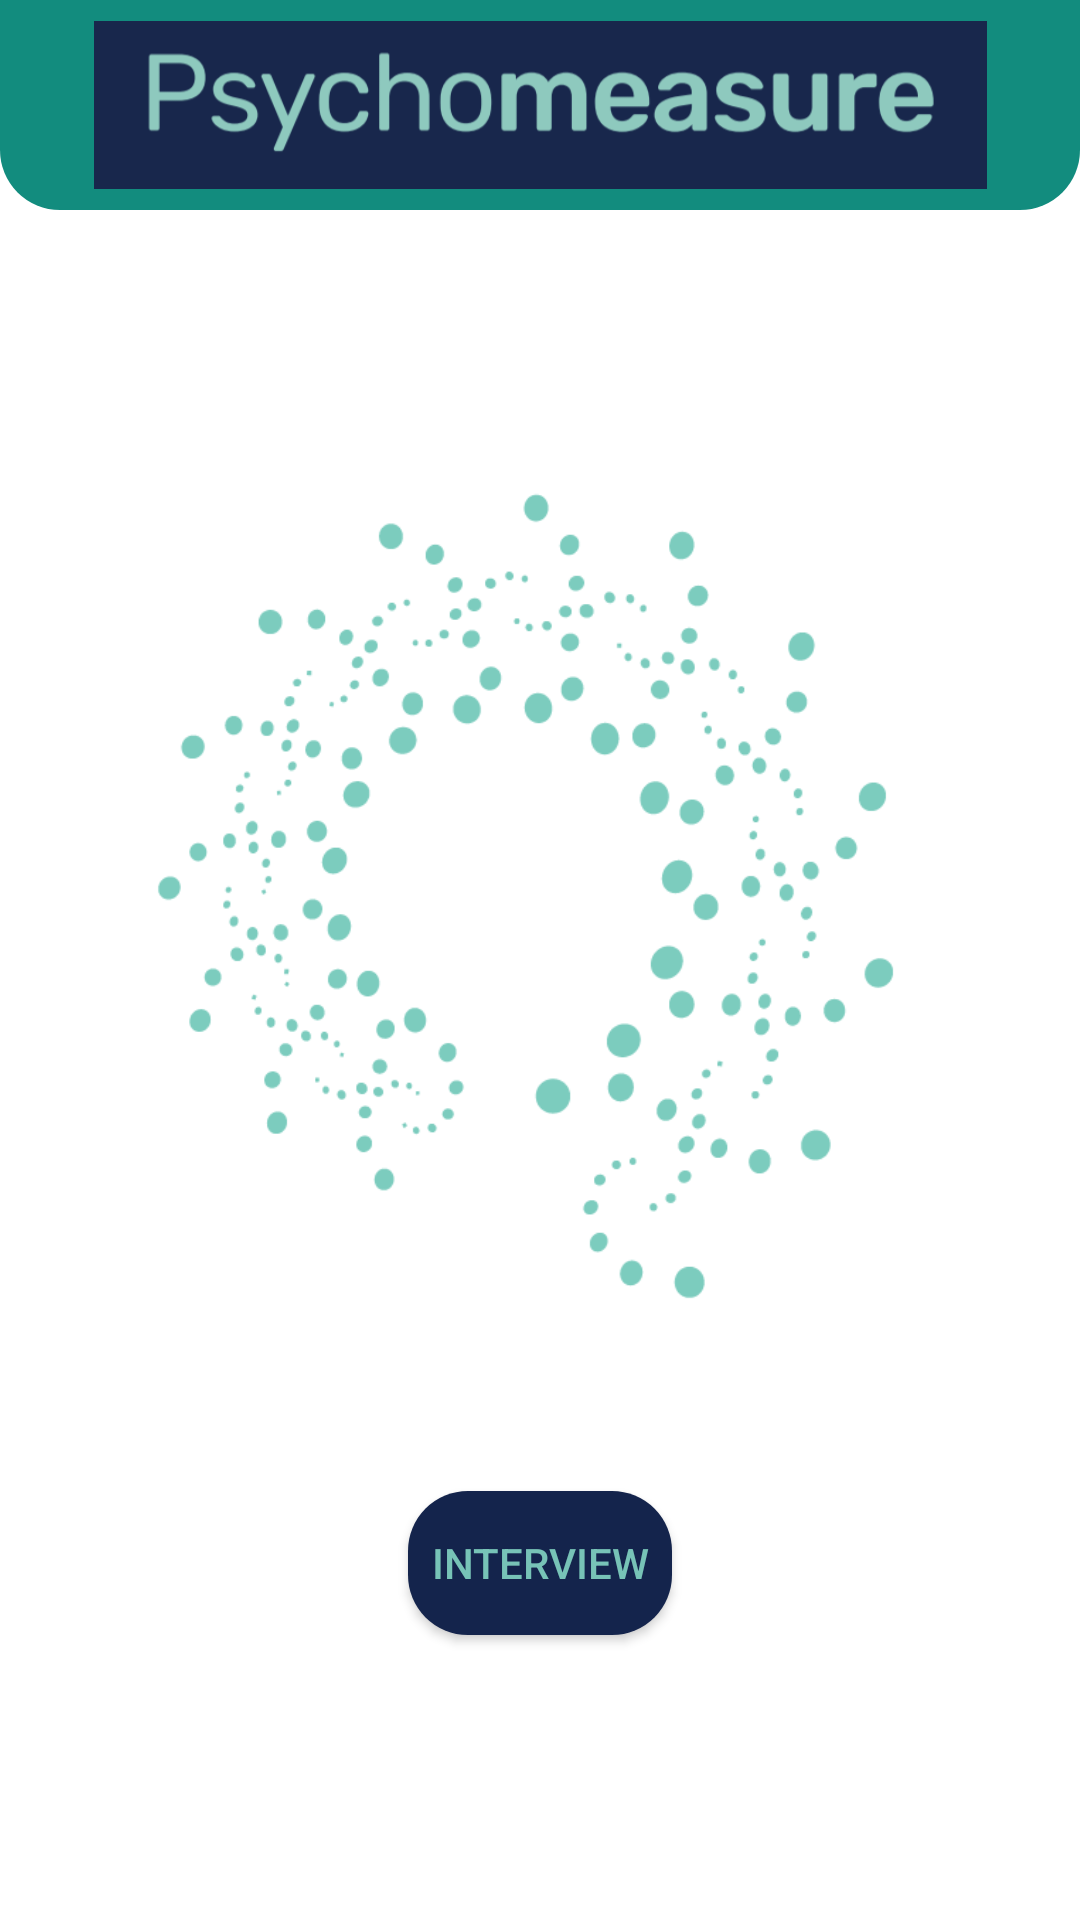

Reconstruct the res/layout file that produces this screen, plus the resources it refers to.
<!-- AndroidManifest.xml: application theme AppTheme -->
<!-- res/layout/activity_home.xml -->
<?xml version="1.0" encoding="utf-8"?>
<androidx.constraintlayout.widget.ConstraintLayout xmlns:android="http://schemas.android.com/apk/res/android"
    xmlns:app="http://schemas.android.com/apk/res-auto"
    xmlns:tools="http://schemas.android.com/tools"
    android:layout_width="match_parent"
    android:layout_height="match_parent"
    tools:context=".HomeActivity">


    <androidx.appcompat.widget.Toolbar
        android:id="@+id/toolbar"
        android:layout_width="match_parent"
        android:layout_height="70dp"
        android:background="@drawable/toolbar_border"
        android:minHeight="?attr/actionBarSize"
        android:theme="?attr/actionBarTheme"
        app:contentInsetLeft="0dp"
        app:contentInsetRight="0dp"
        app:layout_constraintEnd_toEndOf="parent"
        app:layout_constraintStart_toStartOf="parent"
        app:layout_constraintTop_toTopOf="parent" >

    </androidx.appcompat.widget.Toolbar>

    <ImageView
        android:id="@+id/imageView5"
        android:layout_width="333dp"
        android:layout_height="56dp"
        app:layout_constraintBottom_toBottomOf="@+id/toolbar"
        app:layout_constraintEnd_toEndOf="parent"
        app:layout_constraintStart_toStartOf="@+id/toolbar"
        app:layout_constraintTop_toTopOf="@+id/toolbar"
        app:srcCompat="@drawable/psychomeasurelogotext" />

    <Button
        android:id="@+id/goToMainButton"
        android:layout_width="wrap_content"
        android:layout_height="wrap_content"
        android:layout_marginBottom="56dp"
        android:background="@drawable/button_border"
        android:text="@string/interview_button_string"
        android:textColor="#77c3b7"
        app:layout_constraintBottom_toBottomOf="parent"
        app:layout_constraintEnd_toEndOf="parent"
        app:layout_constraintStart_toStartOf="parent"
        app:layout_constraintTop_toBottomOf="@+id/imageView2"
        app:layout_constraintVertical_bias="0.223" />

    <ImageView
        android:id="@+id/imageView2"
        android:layout_width="286dp"
        android:layout_height="396dp"
        android:layout_marginTop="20dp"
        app:layout_constraintEnd_toEndOf="parent"
        app:layout_constraintHorizontal_bias="0.496"
        app:layout_constraintStart_toStartOf="parent"
        app:layout_constraintTop_toBottomOf="@+id/toolbar"
        app:srcCompat="@drawable/logo" />


</androidx.constraintlayout.widget.ConstraintLayout>
<!-- resources referenced by this layout -->
<resources>
  <!-- drawable button_border (drawable) -->
  <?xml version="1.0" encoding="utf-8"?>
  <shape xmlns:android="http://schemas.android.com/apk/res/android">
      <solid android:color="#14244c"/>
      <corners android:radius="20dp"/>
  </shape>
  <!-- drawable logo: png bitmap (drawable, 42775 bytes) -->
  <!-- drawable psychomeasurelogotext: png bitmap (drawable, 29730 bytes) -->
  <!-- drawable toolbar_border (drawable) -->
  <?xml version="1.0" encoding="utf-8"?>
  <shape xmlns:android="http://schemas.android.com/apk/res/android">
      <solid android:color="@color/colorPrimary"/>
      <corners android:bottomLeftRadius="20dp" android:bottomRightRadius="20dp"/>
  </shape>
  <string name="interview_button_string">Interview</string>
  <style name="AppTheme" parent="Theme.AppCompat.Light.NoActionBar">
          
          <item name="colorPrimary">@color/colorPrimary</item>
          <item name="colorPrimaryDark">@color/colorPrimaryDark</item>
          <item name="colorAccent">@color/colorAccent</item>
          <item name="android:windowBackground">@color/appBackgroundColor</item>
      </style>
  <color name="colorPrimary">#128C7E</color>
  <color name="colorPrimaryDark">#075E54</color>
  <color name="colorAccent">#03DAC5</color>
  <color name="appBackgroundColor">#ffffff</color>
</resources>
